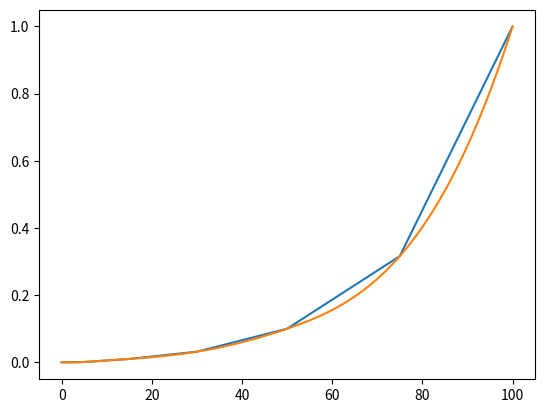

Write Python code to recreate this figure.

import math
import numpy as np
from scipy import interpolate
import matplotlib.pyplot as plt

def dbamp(db):
    return math.pow(10, (db / 20))

#
# pos_amp = [
#     (100, dbamp(0)),
#     (75, dbamp(-10)),
#     (50, dbamp(-20)),
#     (30, dbamp(-30)),
#     (15, dbamp(-40)),
#     (7.5, dbamp(-50)),
#     (5, dbamp(-60)),
#     (0, 0)
# ]
#
# [pos, amp] = list(zip(*pos_amp))

# hm...
pos = [0, 5, 7.5, 15, 30, 50, 75, 100]
amp = [0, 0.001, 0.0031622776601683794, 0.01, 0.03162277660168379, 0.1, 0.31622776601683794, 1.0]
print(pos)
print(amp)

tck = interpolate.splrep(pos, amp)

n = 1024
x = np.append(np.arange(0, 100, 100/n), 100)
y = interpolate.splev(x, tck, der=0)
plt.figure()
plt.plot(pos, amp)
plt.plot(x, y)
plt.show()

print("const float audio_taper_table[] = { ")
print("\t", end='')
for p in y:
    print('{}, '.format(p), end='')
print("\n}")